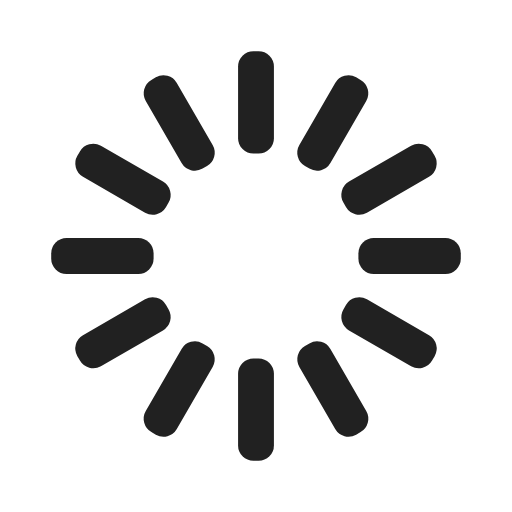
t = 0.00 s
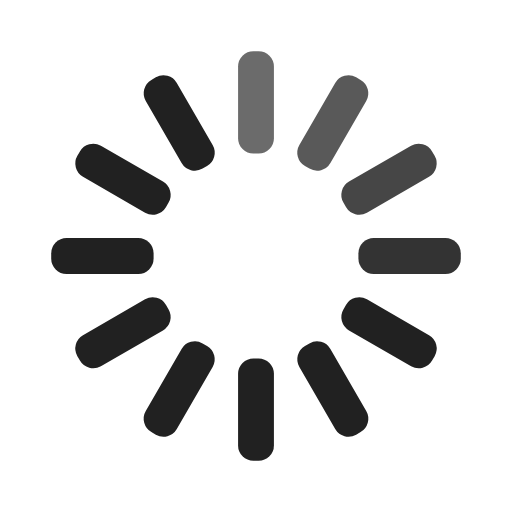
t = 0.33 s
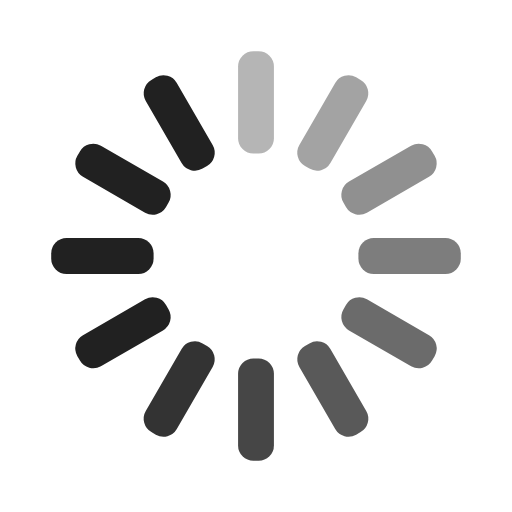
t = 0.67 s
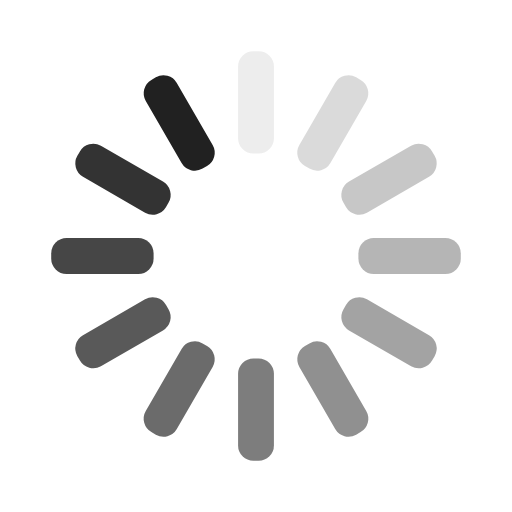
t = 0.92 s
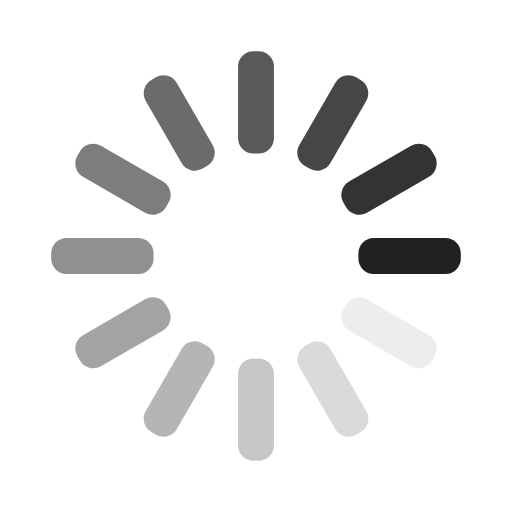
t = 1.25 s
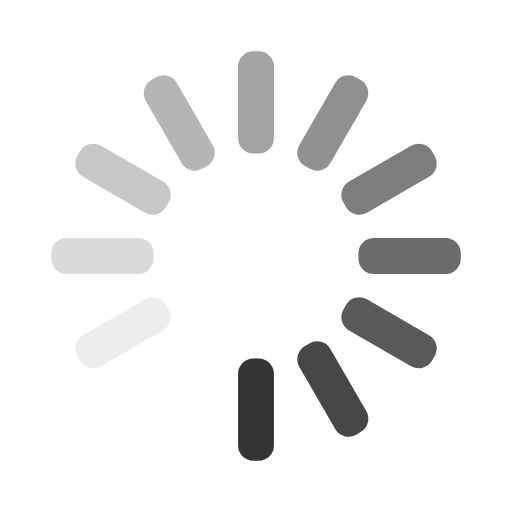
t = 1.58 s

The animated SVG that drew these frames (rendered in a browser with its animation timeline set to each time). Animation: 12 SMIL elements (animate=12); one cycle of 1.92 s, repeats indefinitely.

<svg width='180px' height='180px' xmlns="http://www.w3.org/2000/svg" viewBox="0 0 100 100" preserveAspectRatio="xMidYMid" class="uil-default"><rect x="0" y="0" width="100" height="100" fill="none" class="bk"></rect><rect  x='46.5' y='40' width='7' height='20' rx='3' ry='3' fill='#212121' transform='rotate(0 50 50) translate(0 -30)'>  <animate attributeName='opacity' from='1' to='0' dur='1s' begin='0s' repeatCount='indefinite'/></rect><rect  x='46.5' y='40' width='7' height='20' rx='3' ry='3' fill='#212121' transform='rotate(30 50 50) translate(0 -30)'>  <animate attributeName='opacity' from='1' to='0' dur='1s' begin='0.08333333333333333s' repeatCount='indefinite'/></rect><rect  x='46.5' y='40' width='7' height='20' rx='3' ry='3' fill='#212121' transform='rotate(60 50 50) translate(0 -30)'>  <animate attributeName='opacity' from='1' to='0' dur='1s' begin='0.16666666666666666s' repeatCount='indefinite'/></rect><rect  x='46.5' y='40' width='7' height='20' rx='3' ry='3' fill='#212121' transform='rotate(90 50 50) translate(0 -30)'>  <animate attributeName='opacity' from='1' to='0' dur='1s' begin='0.25s' repeatCount='indefinite'/></rect><rect  x='46.5' y='40' width='7' height='20' rx='3' ry='3' fill='#212121' transform='rotate(120 50 50) translate(0 -30)'>  <animate attributeName='opacity' from='1' to='0' dur='1s' begin='0.3333333333333333s' repeatCount='indefinite'/></rect><rect  x='46.5' y='40' width='7' height='20' rx='3' ry='3' fill='#212121' transform='rotate(150 50 50) translate(0 -30)'>  <animate attributeName='opacity' from='1' to='0' dur='1s' begin='0.4166666666666667s' repeatCount='indefinite'/></rect><rect  x='46.5' y='40' width='7' height='20' rx='3' ry='3' fill='#212121' transform='rotate(180 50 50) translate(0 -30)'>  <animate attributeName='opacity' from='1' to='0' dur='1s' begin='0.5s' repeatCount='indefinite'/></rect><rect  x='46.5' y='40' width='7' height='20' rx='3' ry='3' fill='#212121' transform='rotate(210 50 50) translate(0 -30)'>  <animate attributeName='opacity' from='1' to='0' dur='1s' begin='0.5833333333333334s' repeatCount='indefinite'/></rect><rect  x='46.5' y='40' width='7' height='20' rx='3' ry='3' fill='#212121' transform='rotate(240 50 50) translate(0 -30)'>  <animate attributeName='opacity' from='1' to='0' dur='1s' begin='0.6666666666666666s' repeatCount='indefinite'/></rect><rect  x='46.5' y='40' width='7' height='20' rx='3' ry='3' fill='#212121' transform='rotate(270 50 50) translate(0 -30)'>  <animate attributeName='opacity' from='1' to='0' dur='1s' begin='0.75s' repeatCount='indefinite'/></rect><rect  x='46.5' y='40' width='7' height='20' rx='3' ry='3' fill='#212121' transform='rotate(300 50 50) translate(0 -30)'>  <animate attributeName='opacity' from='1' to='0' dur='1s' begin='0.8333333333333334s' repeatCount='indefinite'/></rect><rect  x='46.5' y='40' width='7' height='20' rx='3' ry='3' fill='#212121' transform='rotate(330 50 50) translate(0 -30)'>  <animate attributeName='opacity' from='1' to='0' dur='1s' begin='0.9166666666666666s' repeatCount='indefinite'/></rect></svg>